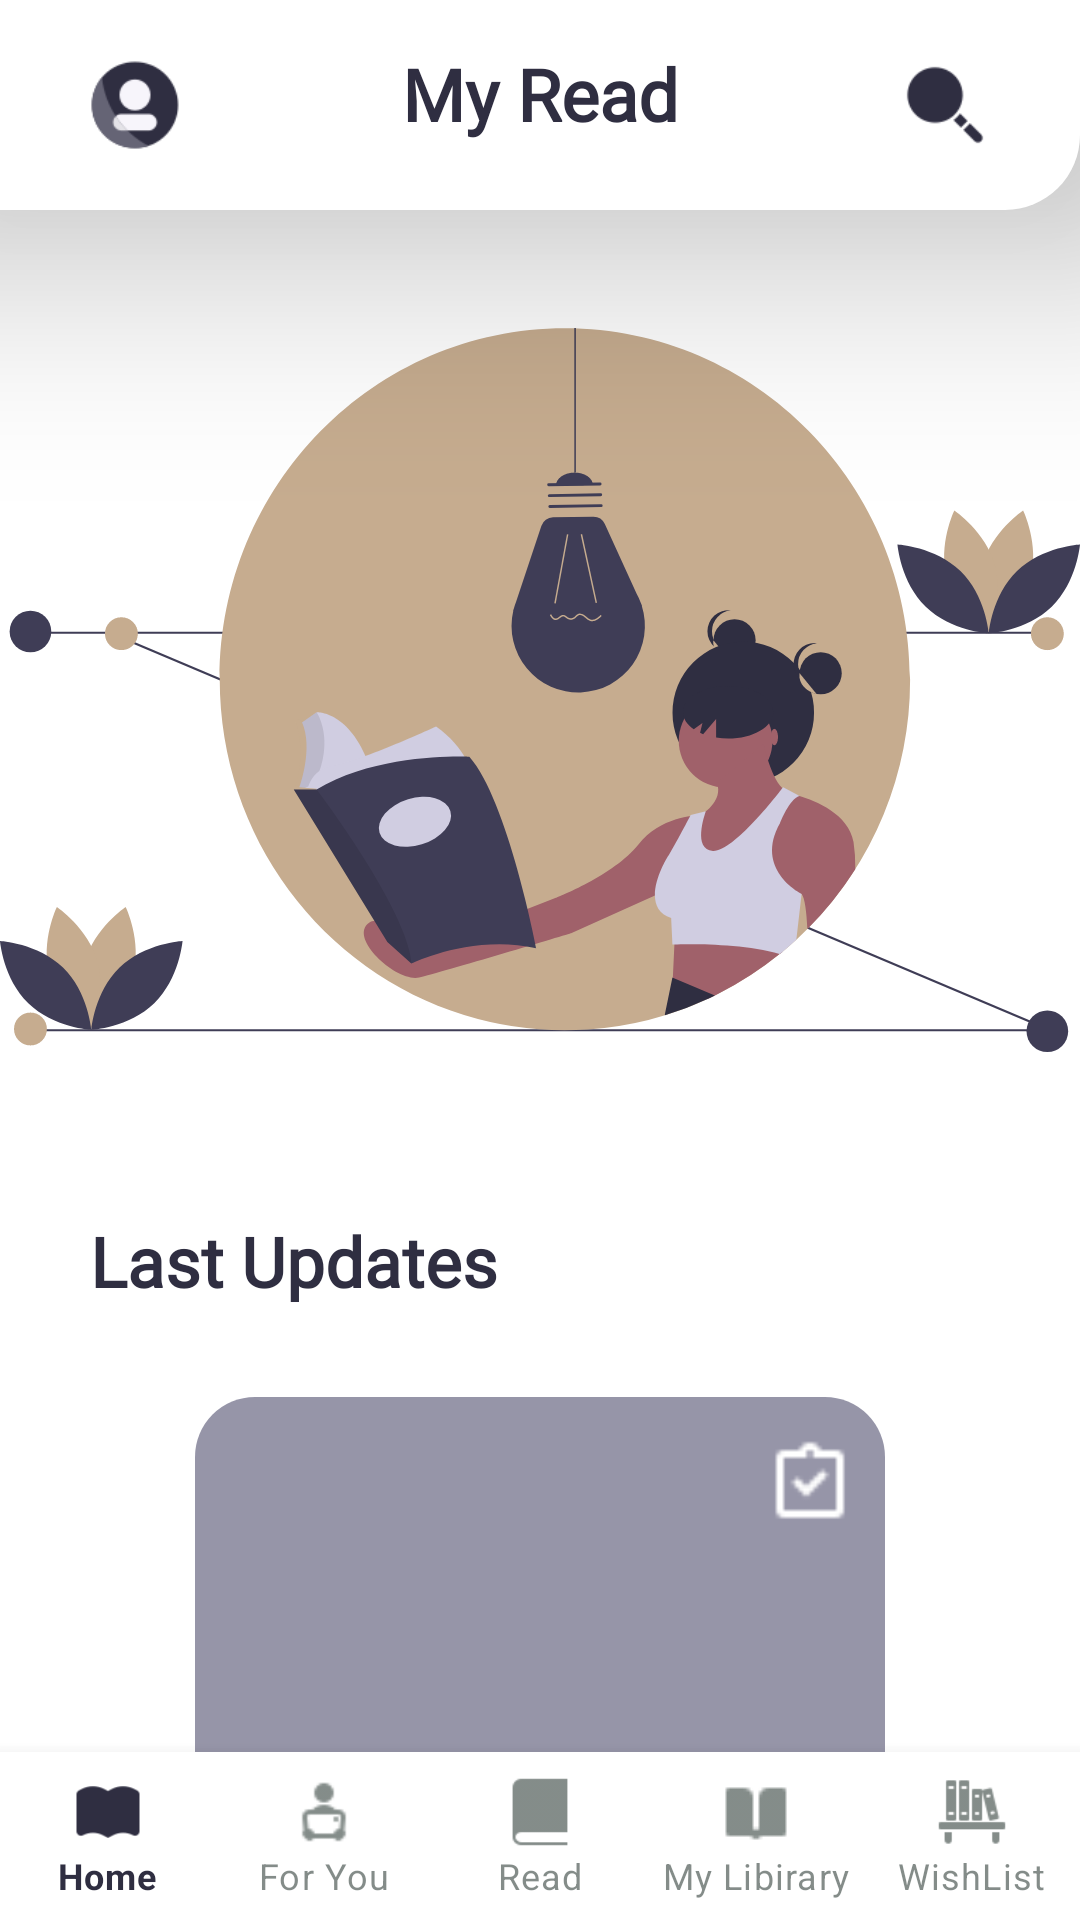

Write the Android layout XML for this screen, with the resource values it uses.
<!-- AndroidManifest.xml: application theme Theme.Booksy -->
<!-- res/layout/activity_read.xml -->
<?xml version="1.0" encoding="utf-8"?>
<androidx.constraintlayout.widget.ConstraintLayout xmlns:android="http://schemas.android.com/apk/res/android"
    xmlns:app="http://schemas.android.com/apk/res-auto"
    xmlns:tools="http://schemas.android.com/tools"
    android:layout_width="match_parent"
    android:layout_height="match_parent"
    tools:context=".ReadActivity">

    <androidx.constraintlayout.widget.ConstraintLayout
        android:id="@+id/constraintLayout"
        android:layout_width="match_parent"
        android:layout_height="70dp"
        android:background="@drawable/contaner_home_page"
        tools:ignore="MissingConstraints"
        android:elevation="50dp">

        <ImageView
            android:id="@+id/imageView2"
            android:layout_width="30dp"
            android:layout_height="30dp"
            android:layout_marginStart="30dp"
            android:background="@drawable/profile"
            app:layout_constraintBottom_toBottomOf="parent"
            app:layout_constraintStart_toStartOf="parent"
            app:layout_constraintTop_toTopOf="parent" />

        <TextView
            android:id="@+id/textView4"
            android:layout_width="wrap_content"
            android:layout_height="40dp"
            android:layout_gravity="center"
            android:fontFamily="@font/quattrocento_sans"
            android:text="My Read"
            android:textColor="@color/mainText"
            android:textSize="24dp"
            android:textStyle="bold"
            app:layout_constraintBottom_toBottomOf="parent"
            app:layout_constraintEnd_toEndOf="parent"
            app:layout_constraintStart_toStartOf="parent"
            app:layout_constraintTop_toTopOf="parent" />

        <ImageView
            android:layout_width="30dp"
            android:layout_height="30dp"
            android:layout_marginEnd="30dp"
            android:background="@drawable/search"
            app:layout_constraintBottom_toBottomOf="parent"
            app:layout_constraintEnd_toEndOf="parent"
            app:layout_constraintTop_toTopOf="parent" />
    </androidx.constraintlayout.widget.ConstraintLayout>


    <ImageView
        android:id="@+id/imageView3"
        android:layout_width="match_parent"
        android:layout_height="320dp"
        android:src="@drawable/ic_read_background"
        app:layout_constraintEnd_toEndOf="parent"
        app:layout_constraintStart_toStartOf="parent"
        app:layout_constraintTop_toBottomOf="@+id/constraintLayout"
        tools:ignore="MissingConstraints" />

    <TextView
        android:id="@+id/textView6"
        android:layout_width="wrap_content"
        android:layout_height="wrap_content"
        android:layout_gravity="center"
        android:layout_marginStart="30dp"
        android:layout_marginTop="15dp"
        android:fontFamily="@font/quattrocento_sans"
        android:text="Last Updates"
        android:textColor="@color/mainText"
        android:textSize="23dp"
        android:textStyle="bold"
        app:layout_constraintStart_toStartOf="parent"
        app:layout_constraintTop_toBottomOf="@+id/imageView3"
        tools:ignore="MissingConstraints" />

    <androidx.constraintlayout.widget.ConstraintLayout
        android:id="@+id/constraintLayout2"
        android:layout_width="230dp"
        android:layout_height="160dp"
        android:layout_marginTop="30dp"
        android:background="@drawable/contaner_home"
        android:gravity="center"
        app:layout_constraintEnd_toEndOf="parent"
        app:layout_constraintStart_toStartOf="parent"
        app:layout_constraintTop_toBottomOf="@+id/textView6"
        tools:ignore="MissingConstraints">

        <ImageView
            android:layout_width="30dp"
            android:layout_height="30dp"
            android:layout_marginTop="14dp"
            android:layout_marginEnd="10dp"
            android:src="@drawable/done_icon"
            app:layout_constraintEnd_toEndOf="parent"
            app:layout_constraintTop_toTopOf="parent"
            tools:ignore="MissingConstraints" />
    </androidx.constraintlayout.widget.ConstraintLayout>

    <ImageView
        android:id="@+id/img"
        android:layout_width="120dp"
        android:layout_height="190dp"
        android:layout_marginTop="15dp"
        android:background="@drawable/book18"
        android:elevation="20dp"
        android:scaleType="centerCrop"
        app:layout_constraintEnd_toEndOf="@+id/constraintLayout2"
        app:layout_constraintStart_toStartOf="@+id/constraintLayout2"
        app:layout_constraintTop_toBottomOf="@+id/textView6"
        tools:ignore="MissingConstraints" />


    <TextView
        android:id="@+id/titleimg"
        android:layout_width="match_parent"
        android:layout_height="wrap_content"
        android:layout_marginStart="20dp"
        android:layout_marginTop="40dp"
        android:layout_marginEnd="20dp"
        android:fontFamily="@font/quattrocento_sans"
        android:text="Congratulations!\nYou have finished Eat Siner 2 days ago."
        android:textAlignment="center"
        android:textColor="@color/black"
        android:textSize="20dp"
        app:layout_constraintEnd_toEndOf="parent"
        app:layout_constraintStart_toStartOf="parent"
        app:layout_constraintTop_toBottomOf="@+id/constraintLayout2"
        tools:ignore="MissingConstraints" />


    <com.google.android.material.bottomnavigation.BottomNavigationView
        android:id="@+id/navigationBar"
        android:layout_width="match_parent"
        android:layout_height="wrap_content"
        app:layout_constraintBottom_toBottomOf="parent"
        tools:ignore="MissingConstraints"
        android:background="@color/white"
        app:menu="@menu/menu"
        android:textAlignment="center"
        app:labelVisibilityMode="labeled"
        app:itemIconTint="@drawable/itemselectcolor"
        app:itemTextColor="@drawable/itemselectcolor"/>


</androidx.constraintlayout.widget.ConstraintLayout>
<!-- resources referenced by this layout -->
<resources>
  <color name="black">#FF000000</color>
  <color name="mainText">#2F2E41</color>
  <color name="white">#FFFFFFFF</color>
  <!-- drawable contaner_home (drawable) -->
  <?xml version="1.0" encoding="utf-8"?>
  <shape xmlns:tools="http://schemas.android.com/tools" xmlns:android="http://schemas.android.com/apk/res/android">
      <corners android:radius="20dp"/>
      <solid android:color="@color/backgroundColor"/>
  </shape>
  <!-- drawable contaner_home_page (drawable) -->
  <?xml version="1.0" encoding="utf-8"?>
  <shape xmlns:android="http://schemas.android.com/apk/res/android">
  <corners android:bottomRightRadius="25dp"/>
  <solid android:color="@color/white"/>
  </shape>
  <!-- drawable done_icon: png bitmap (drawable, 288 bytes) -->
  <!-- drawable ic_read_background: vector/xml drawable (drawable, 11204 chars, omitted) -->
  <!-- drawable itemselectcolor (drawable) -->
  <?xml version="1.0" encoding="utf-8"?>
  <selector xmlns:android="http://schemas.android.com/apk/res/android">
      <item android:color="@color/mainText"
          android:state_selected="true" />
      <item
          android:color="@color/texthint"
           />
      </selector>
  <!-- drawable profile: png bitmap (drawable, 2740 bytes) -->
  <!-- drawable search: png bitmap (drawable, 1446 bytes) -->
  <style name="Theme.Booksy" parent="Theme.MaterialComponents.DayNight.NoActionBar">
          
          <item name="colorPrimary">@color/purple_500</item>
          <item name="colorPrimaryVariant">@color/purple_700</item>
          <item name="colorOnPrimary">@color/white</item>
          
          <item name="colorSecondary">@color/teal_200</item>
          <item name="colorSecondaryVariant">@color/teal_700</item>
          <item name="colorOnSecondary">@color/black</item>
          
          <item name="android:statusBarColor" tools:targetApi="l">?attr/colorPrimaryVariant</item>
          
      </style>
  <color name="backgroundColor">#99504F6F</color>
  <color name="texthint">#9932403B</color>
  <color name="purple_500">#FF6200EE</color>
  <color name="purple_700">#2F2E41</color>
  <color name="teal_200">#FF03DAC5</color>
  <color name="teal_700">#FF018786</color>
</resources>
